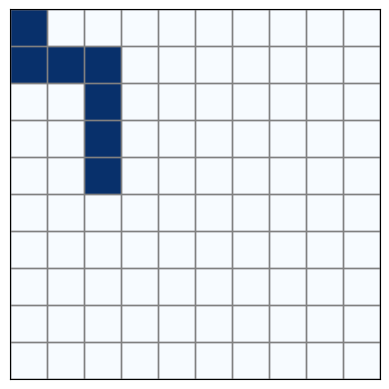

The matplotlib source for this figure:
import numpy as np
import matplotlib.pyplot as plt
import random

class GridWorld:
    def __init__(self, size=10, goal=(2,4)):
        self.size = size
        self.goal = goal
        self.reset()

    def reset(self):
        self.agent_pos = [0, 0]
        return tuple(self.agent_pos)

    def step(self, action):
        x, y = self.agent_pos
        if action == 0 and y > 0:           # Up
            y -= 1
        elif action == 1 and x < self.size - 1:  # Right
            x += 1
        elif action == 2 and y < self.size - 1:  # Down
            y += 1
        elif action == 3 and x > 0:         # Left
            x -= 1

        self.agent_pos = [x, y]
        done = (x, y) == self.goal
        reward = 1.0 if done else -0.01  # Encourage faster paths
        return tuple(self.agent_pos), reward, done

    def render(self, path=None):
        grid = np.zeros((self.size, self.size))
        gx, gy = self.goal
        grid[gy][gx] = 0.8
        ax, ay = self.agent_pos
        grid[ay][ax] = 1.0

        if path:
            for px, py in path:
                grid[py][px] = 0.4

        plt.imshow(grid, cmap='Blues')

        # Add grid lines
        for x in range(self.size + 1):
            plt.axvline(x - 0.5, color='gray', linewidth=1)
        for y in range(self.size + 1):
            plt.axhline(y - 0.5, color='gray', linewidth=1)

        plt.xticks([]), plt.yticks([])
        plt.show()



def greedy_policy(state, goal):
    x, y = state
    gx, gy = goal
    if x < gx:
        return 1  # Right
    elif x > gx:
        return 3  # Left
    elif y < gy:
        return 2  # Down
    elif y > gy:
        return 0  # Up
    else:
        return None


def run_episode(env, policy_fn, gamma, stochastic=False):
    state = env.reset()
    total_return = 0.0
    steps = []
    discount = 1.0

    for t in range(30):  # Max steps
        if stochastic and random.random() < 0.2:
            action = random.choice([0, 1, 2, 3])
        else:
            action = policy_fn(state, env.goal)

        if action is None:
            break

        next_state, reward, done = env.step(action)
        steps.append((state, action, reward))
        total_return += discount * reward
        discount *= gamma
        state = next_state

        if done:
            break

    return steps, total_return


# ▶️ Run for deterministic and stochastic
env = GridWorld()

gamma = 0.7

for label, stochastic in [("Deterministic", False), ("Stochastic", True)]:
    steps, G = run_episode(env, greedy_policy, gamma, stochastic=stochastic)
    print(f"{label} Policy - Return (G) with γ={gamma}: {G:.3f}")

    # Visualize path
    env.reset()
    path = [env.agent_pos.copy()]
    for state, action, _ in steps:
        env.step(action)
        path.append(env.agent_pos.copy())

    env.render(path)
